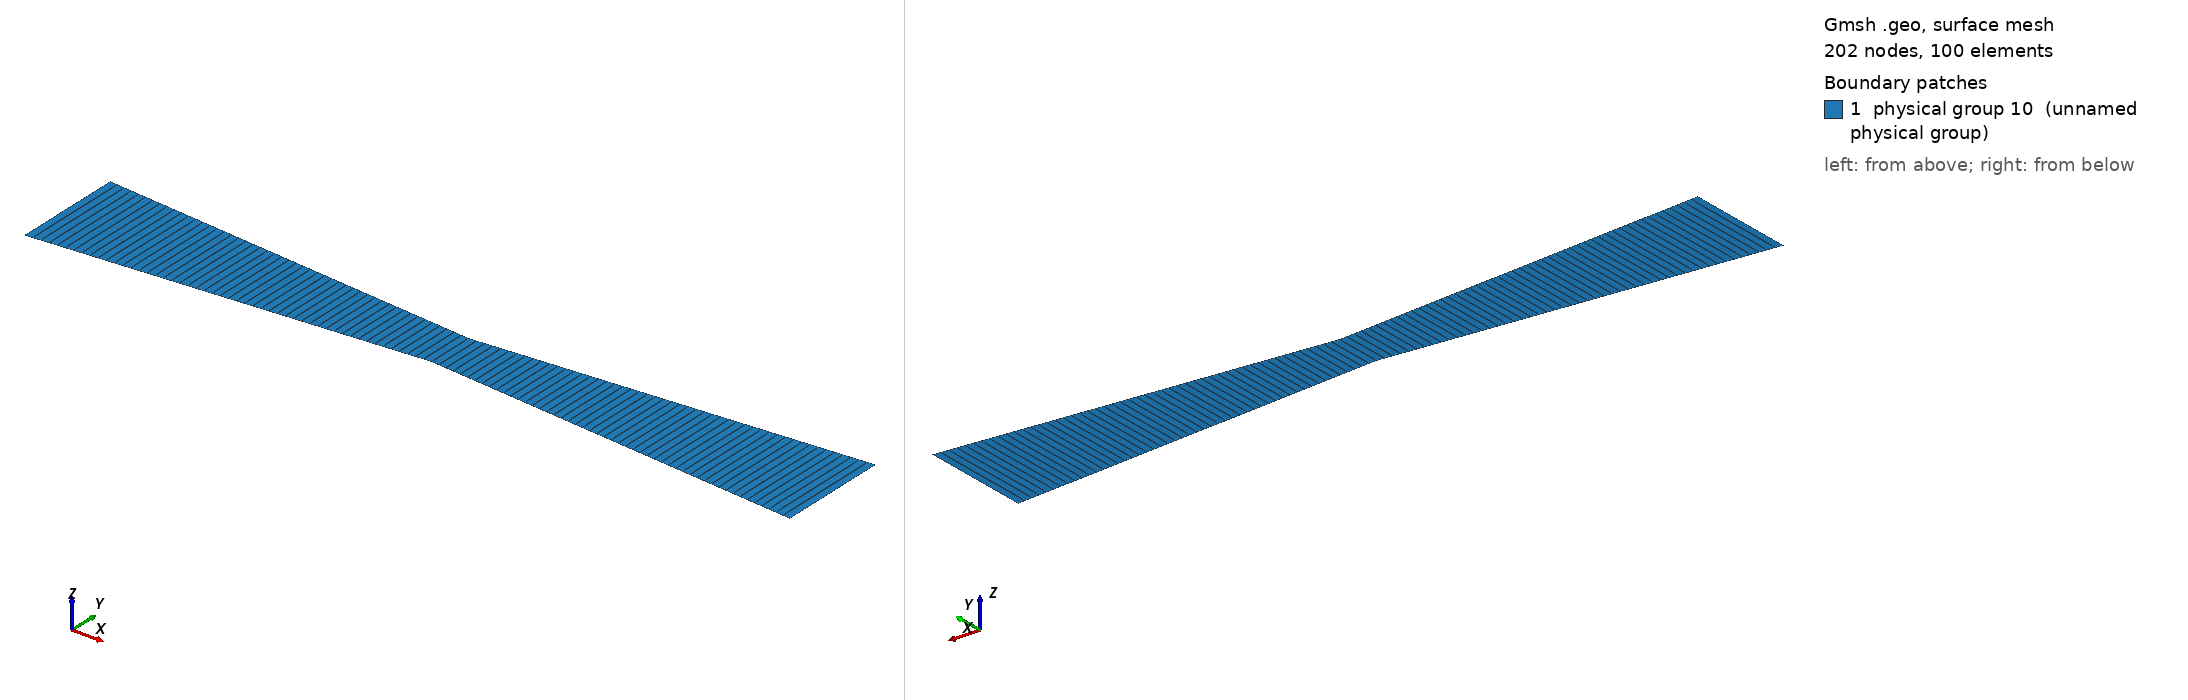

Gmsh geometry script, surface-meshed: 202 nodes, 100 surface elements. Boundary patches (legend numbers): 1 physical group 10 (unnamed physical group). Left view from above one corner, right view from below the opposite corner. Legend entries are the model's physical surfaces. The drawing asked Gmsh for element sizes between 1% and 20% of the model's largest extent; the script's own settings can give other sizes.

=== smoothNozzle2DforLowMach.geo (drawn) ===
// 2D mesh of a smooth cross section variation nozzle

// rE _ 1                                         
//      |\__
//      |   \__                                    
// rS _ | _  _ \__ (4)_  _  _   _  _  _  _   3
//      |         \__                (5)____/|
//      |            \__           ____/     |
//      |               \__   ____/          |
// rC _ | _  _  _  _  _  _ \2/               |
//      |                                    |
//      |       "1"      (2)|       "2"      |
//      |                                    |
//  0 _ |<-------lConv----->|<-----lDiv----->|
//      |                                    |
//      |                   |                |
//      | (1)                 (2)            | (3)
//      |                   |                |
//      |                __/5\____           |
//      |             __/         \____      |
//      |          __/                 \____ |
//      |       __/                  (7)    \|
//      |    __/   (6)                       6   
//      | __/                                   
//      |/                                    
//      4

//----------------- DATA -----------------

// Geo parameters
rE = 0.14657/2.; 
rC = 0.06406/2.; 
rS = 0.14657/2.;
lConv = 0.5; 
lDiv = 0.5;

// Cells x-direction
nbxLConv = 51;
nbxLDiv  = 51;

// Cells y-direction
nby = 1;

// Boundary condition numbers
bcInlet = 1;
bcOutlet = 2;
bcWall = 3;
surfFluid = 10;

//----------------- GEO -----------------

// Upper body
Point(1) = {0, rE, 0};
Point(2) = {lConv, rC, 0};
Point(3) = {lConv+lDiv, rS, 0};

// Lower body
Point(4) = {0, -rE, 0};
Point(5) = {lConv, -rC, 0};
Point(6) = {lConv+lDiv, -rS, 0};

// Vertical links
Line(1) = {1,4};
Line(2) = {2,5};
Line(3) = {3,6};

// Close upper body
Line(4) = {1,2};
Line(5) = {2,3};

// Close lower body
Line(6) = {4,5};
Line(7) = {5,6};

// Surface convergent
Line Loop(1) = {1, 6, -2, -4};
Plane Surface (1) = {1};

// Surface divergent
Line Loop(2) = {2, 7, -3, -5};
Plane Surface (2) = {2};

// Structured mesh
Transfinite Line {4,6} = nbxLConv;
Transfinite Line {5,7} = nbxLDiv;
Transfinite Line {1,2,3} = nby;
Transfinite Surface "*";
Recombine Surface "*";

// Boundary conditions and fluid domain
Physical Line(bcInlet) = {1};
Physical Line(bcOutlet) = {3};
Physical Line(bcWall) = {4,5,6,7};
Physical Surface(surfFluid) = {1,2};
